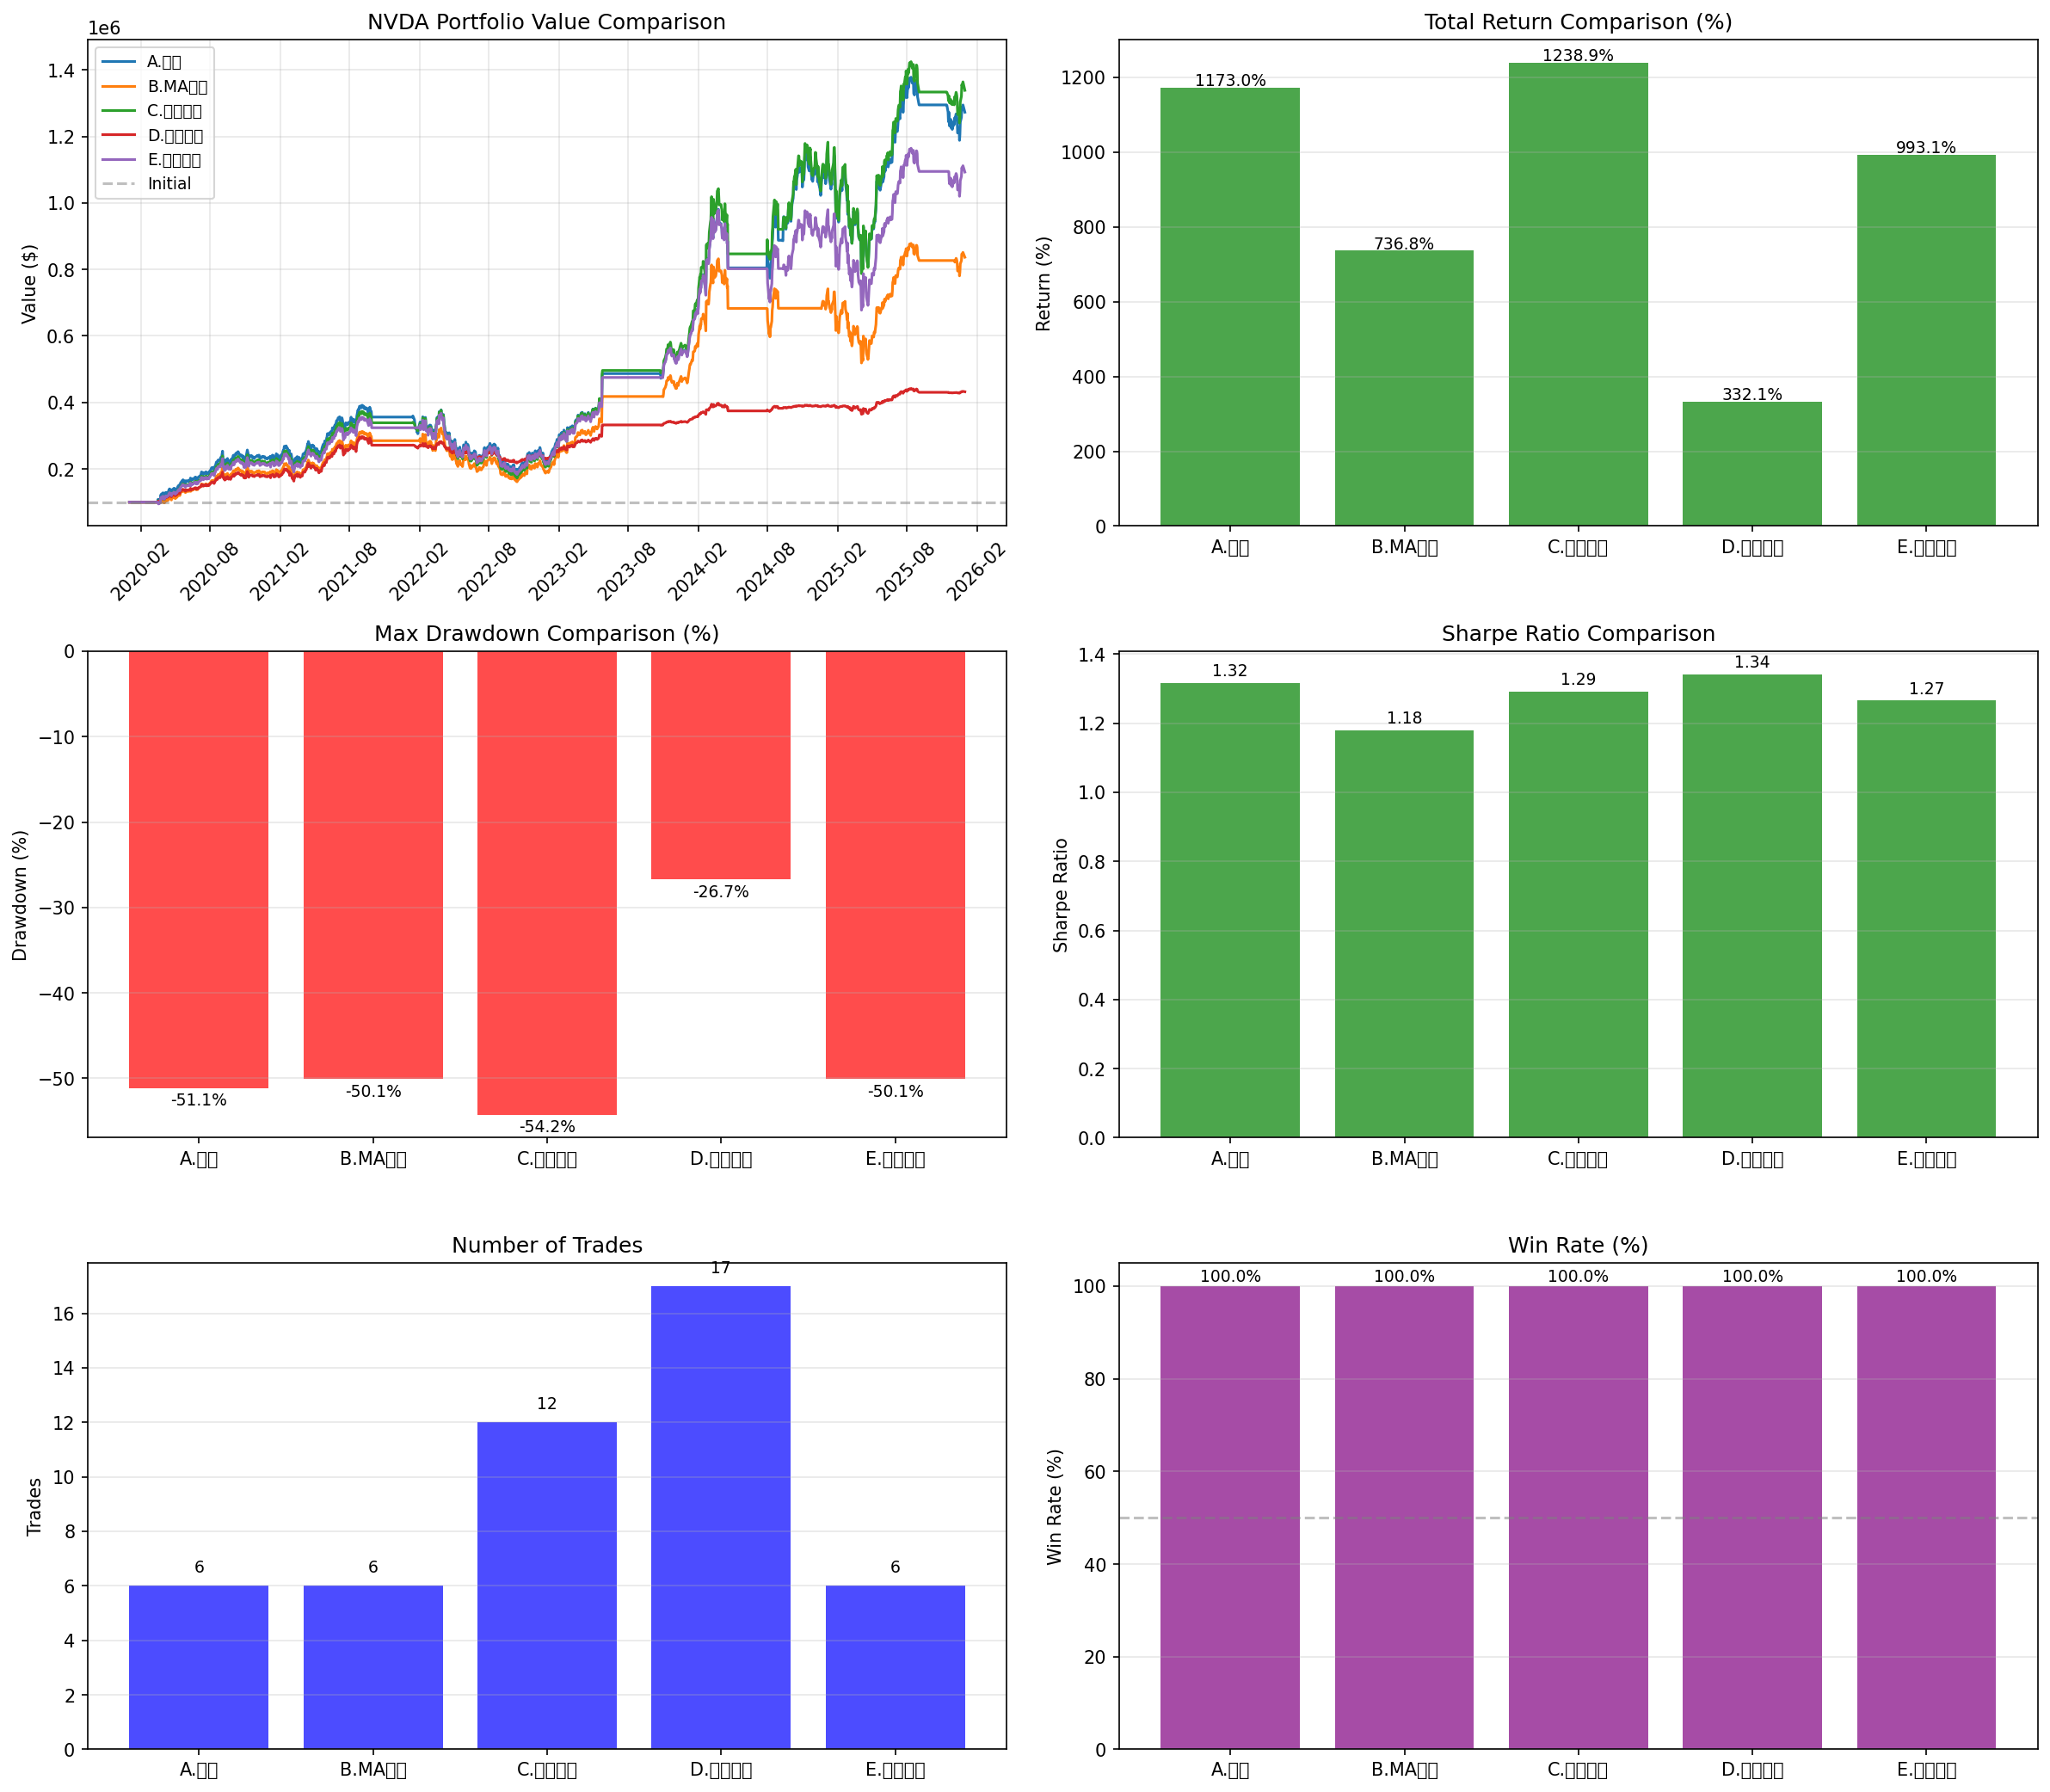

Values plotted in this chart, from the file beside it:
strategy, final_value, total_return, annual_return, max_drawdown, sharpe, num_trades, win_rate, avg_profit, avg_loss
A.基准, 1273038, 1173, 52.81, -51.13, 1.316, 6, 100.0, 103.6, 0
B.MA确认, 836769, 736.8, 42.48, -50.09, 1.179, 6, 100.0, 79, 0
C.时间分批, 1338935, 1239, 54.1, -54.25, 1.292, 12, 100.0, 93.08, 0
D.阈值分批, 432058, 332.1, 27.62, -26.74, 1.341, 17, 100.0, 87.57, 0
E.反转确认, 1093119, 993.1, 48.97, -50.09, 1.265, 6, 100.0, 93.96, 0
